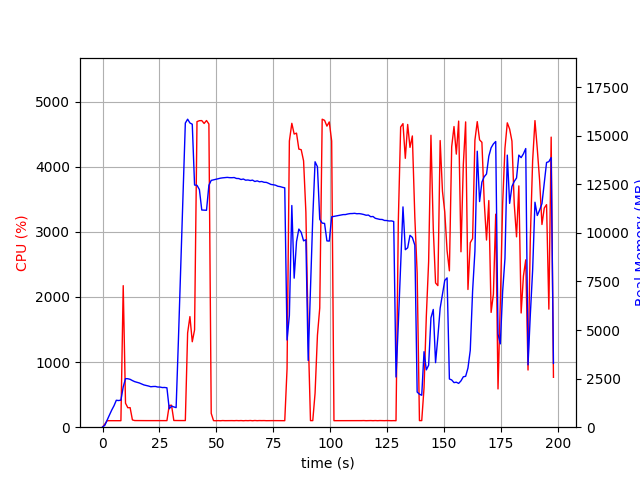

Values plotted in this chart, from the file beside it:
elapsed_time, nproc, cpu, mem_real, mem_virtual
3.981590270996094e-05, 1, 0.0, 9.723, 3186
1.007, 1, 47.7, 99.44, 774.1
2.016, 1, 100.1, 365.4, 1894
3.024, 1, 100.2, 625.4, 3180
4.034, 1, 99.1, 881.4, 3180
5.042, 1, 100.1, 1106, 5740
6.05, 1, 100.2, 1386, 5740
7.059, 1, 99.2, 1372, 5228
8.07, 1, 99.8, 1392, 5761
9.081, 1, 2174, 2074, 9889
10.09, 1, 368.3, 2497, 10237
11.1, 1, 299.5, 2493, 10237
12.11, 1, 300.5, 2462, 10325
13.12, 1, 111.8, 2398, 10325
14.13, 1, 102.0, 2343, 10325
15.15, 1, 101.5, 2311, 10325
16.16, 1, 102.0, 2275, 10325
17.17, 1, 101.0, 2228, 10325
18.18, 1, 101.0, 2174, 10325
19.19, 1, 101.0, 2148, 10325
20.2, 1, 100.9, 2118, 10325
21.21, 1, 100.0, 2081, 10325
22.22, 1, 100.9, 2093, 10421
23.23, 1, 101.0, 2097, 10421
24.24, 1, 101.9, 2067, 10421
25.25, 1, 100.9, 2064, 10421
26.26, 1, 100.9, 2040, 10421
27.27, 1, 100.0, 2044, 10421
28.28, 1, 101.0, 2027, 10421
29.29, 1, 333.4, 947.1, 10665
30.31, 1, 337.8, 1086, 12201
31.32, 1, 102.8, 1043, 12201
32.33, 1, 102.0, 1007, 12201
33.34, 1, 100.9, 4501, 38443
34.35, 1, 101.9, 8294, 38443
35.36, 1, 102.0, 11957, 38443
36.37, 1, 101.9, 15645, 38443
37.38, 1, 1448, 15844, 38523
38.39, 1, 1699, 15649, 38523
39.42, 1, 1312, 15588, 38525
40.43, 1, 1494, 12457, 38525
41.49, 1, 4693, 12444, 38525
42.55, 1, 4708, 12225, 38525
43.59, 1, 4709, 11173, 38525
44.63, 1, 4665, 11167, 38525
45.67, 1, 4710, 11159, 38525
46.72, 1, 4656, 12447, 39580
47.74, 1, 212.4, 12696, 39764
48.75, 1, 101.2, 12722, 39764
49.76, 1, 99.2, 12752, 39764
50.77, 1, 101.1, 12780, 39764
51.78, 1, 99.1, 12810, 39764
52.79, 1, 102.1, 12827, 39764
53.79, 1, 100.2, 12837, 39764
54.8, 1, 101.1, 12851, 39764
55.81, 1, 101.1, 12837, 39764
56.82, 1, 101.2, 12835, 39764
57.83, 1, 100.1, 12843, 39764
58.84, 1, 102.2, 12795, 39764
59.85, 1, 100.1, 12791, 39764
... 136 more rows
